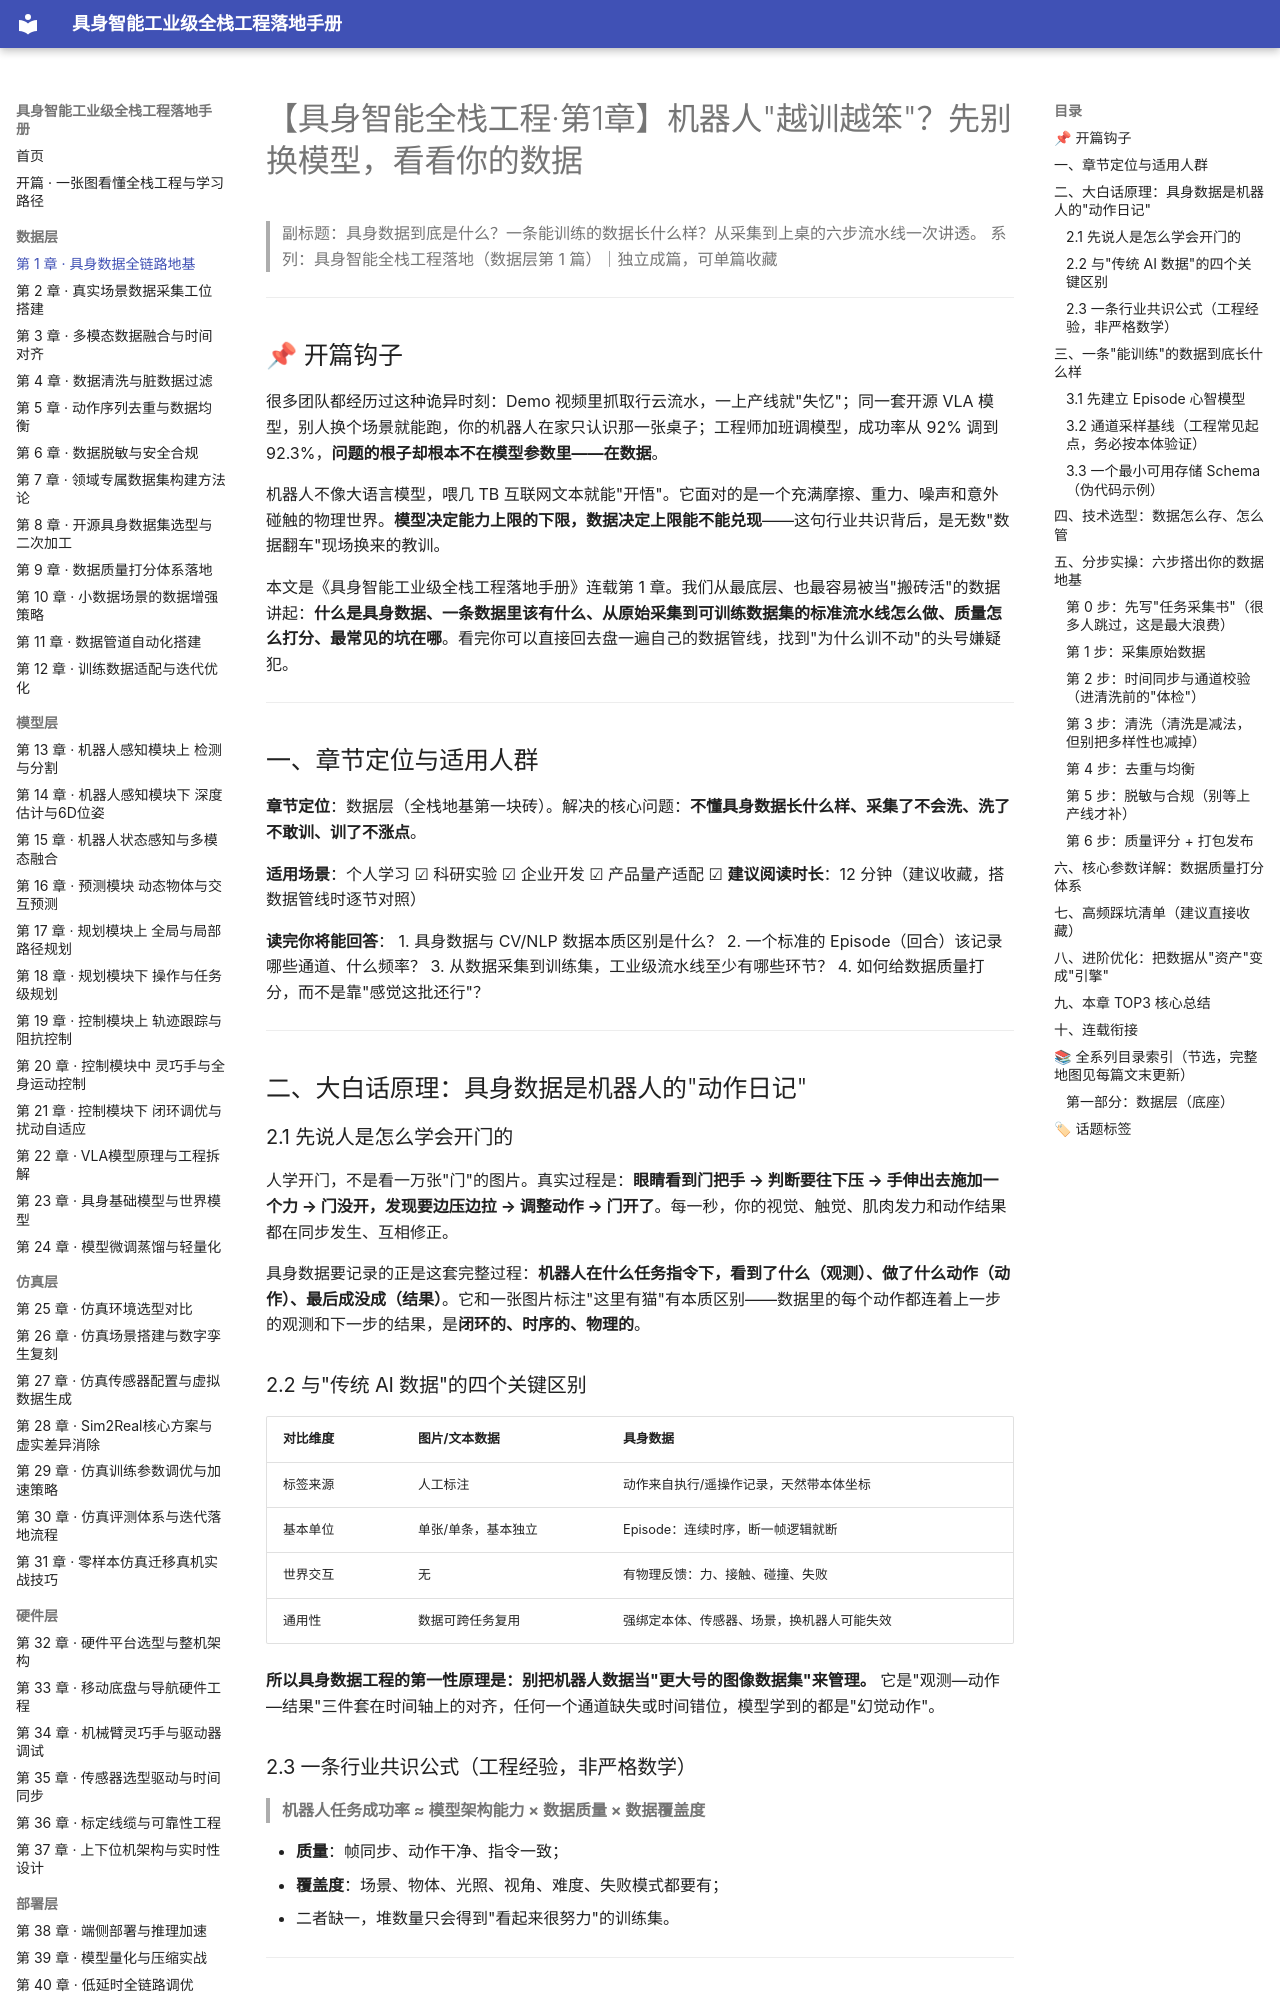

repository: fenglinxin/embodied-ai-fullstack-handbook · page: data-layer/第1章-具身数据全链路地基/index.html · generator: mkdocs

# 【具身智能全栈工程·第1章】机器人"越训越笨"？先别换模型，看看你的数据

> 副标题：具身数据到底是什么？一条能训练的数据长什么样？从采集到上桌的六步流水线一次讲透。
> 系列：具身智能全栈工程落地（数据层第 1 篇）｜独立成篇，可单篇收藏

---

## 📌 开篇钩子

很多团队都经历过这种诡异时刻：Demo 视频里抓取行云流水，一上产线就"失忆"；同一套开源 VLA 模型，别人换个场景就能跑，你的机器人在家只认识那一张桌子；工程师加班调模型，成功率从 92% 调到 92.3%，**问题的根子却根本不在模型参数里——在数据**。

机器人不像大语言模型，喂几 TB 互联网文本就能"开悟"。它面对的是一个充满摩擦、重力、噪声和意外碰触的物理世界。**模型决定能力上限的下限，数据决定上限能不能兑现**——这句行业共识背后，是无数"数据翻车"现场换来的教训。

本文是《具身智能工业级全栈工程落地手册》连载第 1 章。我们从最底层、也最容易被当"搬砖活"的数据讲起：**什么是具身数据、一条数据里该有什么、从原始采集到可训练数据集的标准流水线怎么做、质量怎么打分、最常见的坑在哪**。看完你可以直接回去盘一遍自己的数据管线，找到"为什么训不动"的头号嫌疑犯。

---

## 一、章节定位与适用人群

**章节定位**：数据层（全栈地基第一块砖）。解决的核心问题：**不懂具身数据长什么样、采集了不会洗、洗了不敢训、训了不涨点**。

**适用场景**：个人学习 ☑ 科研实验 ☑ 企业开发 ☑ 产品量产适配 ☑
**建议阅读时长**：12 分钟（建议收藏，搭数据管线时逐节对照）

**读完你将能回答**：
1. 具身数据与 CV/NLP 数据本质区别是什么？
2. 一个标准的 Episode（回合）该记录哪些通道、什么频率？
3. 从数据采集到训练集，工业级流水线至少有哪些环节？
4. 如何给数据质量打分，而不是靠"感觉这批还行"？

---

## 二、大白话原理：具身数据是机器人的"动作日记"

### 2.1 先说人是怎么学会开门的

人学开门，不是看一万张"门"的图片。真实过程是：**眼睛看到门把手 → 判断要往下压 → 手伸出去施加一个力 → 门没开，发现要边压边拉 → 调整动作 → 门开了**。每一秒，你的视觉、触觉、肌肉发力和动作结果都在同步发生、互相修正。

具身数据要记录的正是这套完整过程：**机器人在什么任务指令下，看到了什么（观测）、做了什么动作（动作）、最后成没成（结果）**。它和一张图片标注"这里有猫"有本质区别——数据里的每个动作都连着上一步的观测和下一步的结果，是**闭环的、时序的、物理的**。

### 2.2 与"传统 AI 数据"的四个关键区别

| 对比维度 | 图片/文本数据 | 具身数据 |
| --- | --- | --- |
| 标签来源 | 人工标注 | 动作来自执行/遥操作记录，天然带本体坐标 |
| 基本单位 | 单张/单条，基本独立 | Episode：连续时序，断一帧逻辑就断 |
| 世界交互 | 无 | 有物理反馈：力、接触、碰撞、失败 |
| 通用性 | 数据可跨任务复用 | 强绑定本体、传感器、场景，换机器人可能失效 |

**所以具身数据工程的第一性原理是：别把机器人数据当"更大号的图像数据集"来管理。** 它是"观测—动作—结果"三件套在时间轴上的对齐，任何一个通道缺失或时间错位，模型学到的都是"幻觉动作"。

### 2.3 一条行业共识公式（工程经验，非严格数学）

> **机器人任务成功率 ≈ 模型架构能力 × 数据质量 × 数据覆盖度**

- **质量**：帧同步、动作干净、指令一致；
- **覆盖度**：场景、物体、光照、视角、难度、失败模式都要有；
- 二者缺一，堆数量只会得到"看起来很努力"的训练集。

---

## 三、一条"能训练"的数据到底长什么样
